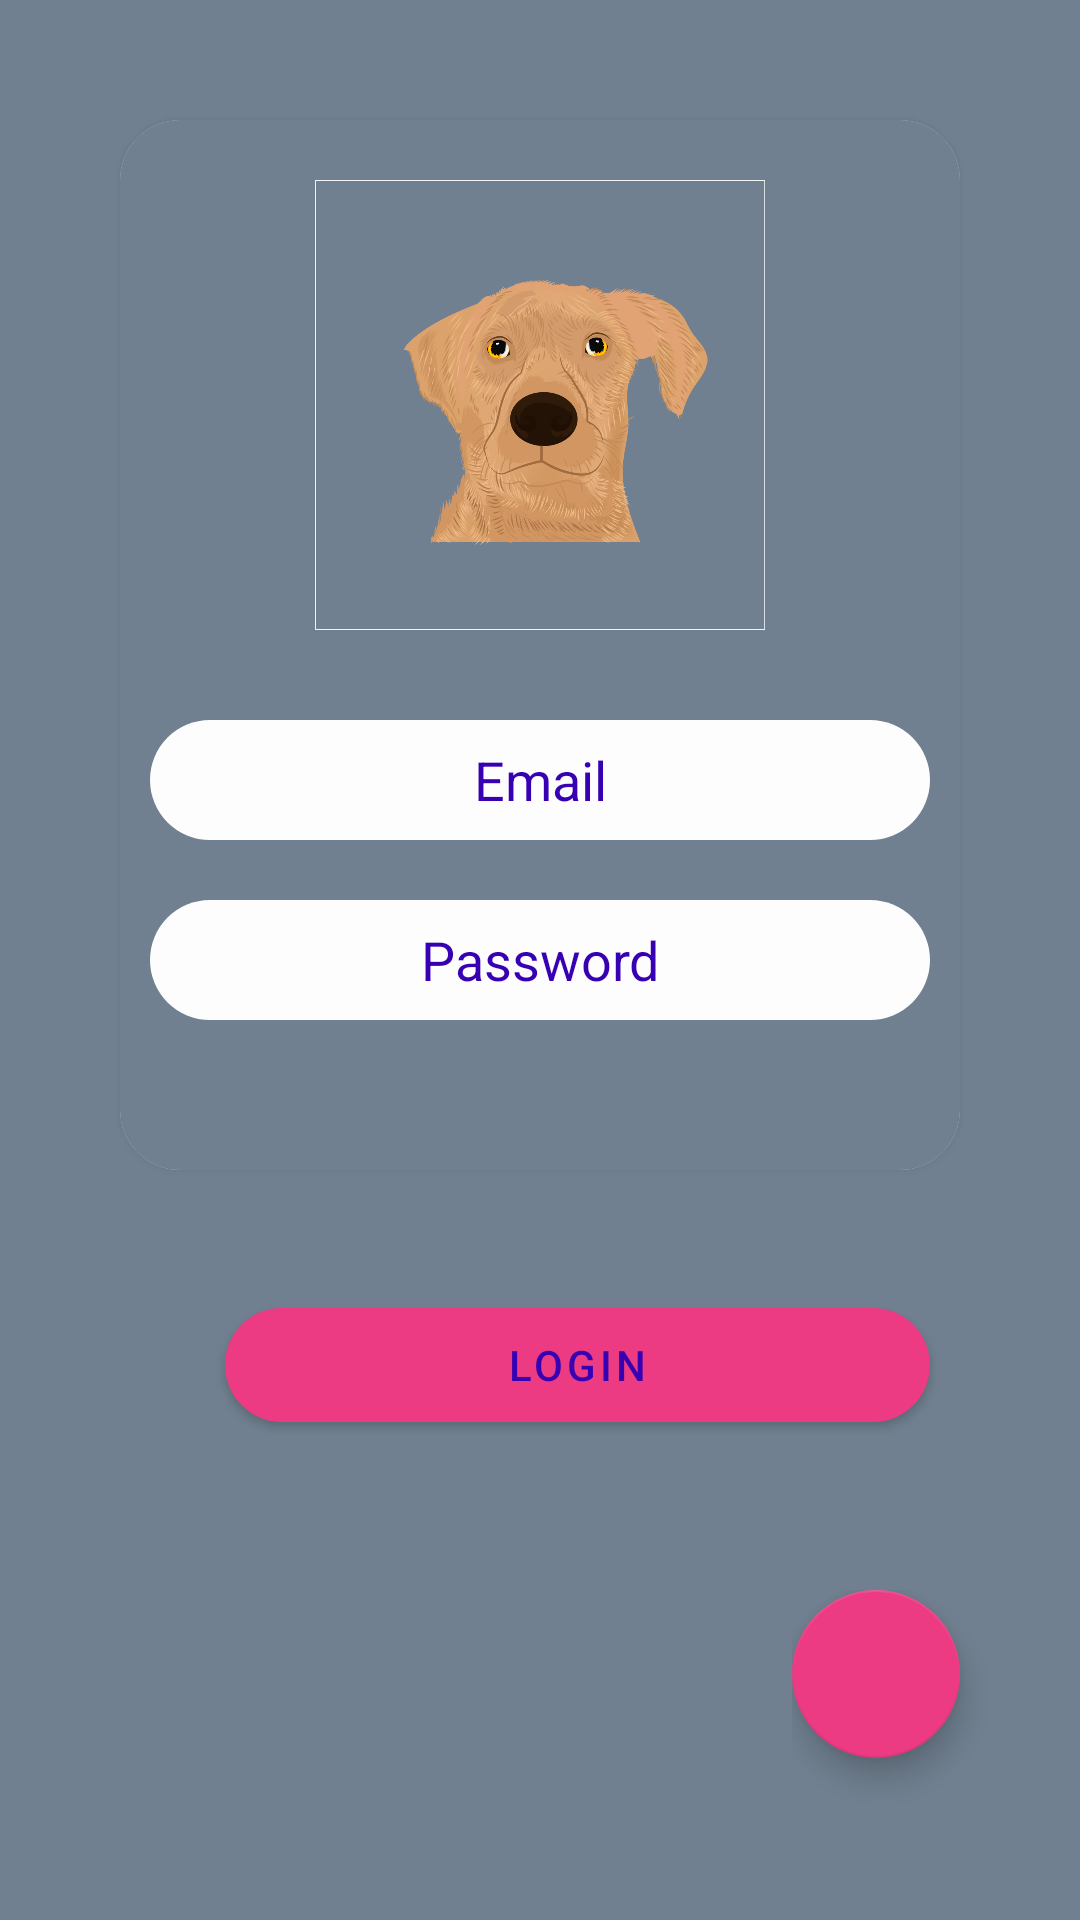

This screen was rendered from an Android layout file. Write that file and the resources it references.
<!-- AndroidManifest.xml: activity theme AppTheme -->
<!-- res/layout/activity_main.xml -->
<?xml version="1.0" encoding="utf-8"?>
<RelativeLayout xmlns:android="http://schemas.android.com/apk/res/android"
    xmlns:tools="http://schemas.android.com/tools"
    android:layout_width="match_parent"
    android:layout_height="match_parent"
    xmlns:app="http://schemas.android.com/apk/res-auto"
    android:background="@color/AçıkGri"
    tools:context=".ui.register.MainActivity">

    <RelativeLayout
        android:layout_width="wrap_content"
        android:layout_height="wrap_content"
        android:paddingBottom="10dp"
        android:paddingRight="10dp"
        android:layout_alignParentBottom="true"
        android:layout_alignParentEnd="true">

        <com.google.android.material.floatingactionbutton.FloatingActionButton
            android:id="@+id/singUpFab"
            android:layout_width="wrap_content"
            android:layout_height="wrap_content"
            android:layout_gravity="end|bottom"
            android:layout_marginEnd="30dp"
            android:layout_marginBottom="44dp"
            android:src="@drawable/register"
            app:backgroundTint="@color/Fuşya"
            app:layout_constraintBottom_toBottomOf="parent"
            app:layout_constraintEnd_toEndOf="parent">

        </com.google.android.material.floatingactionbutton.FloatingActionButton>
    </RelativeLayout>


    <com.google.android.material.card.MaterialCardView
        android:id="@+id/cardview"
        android:layout_width="wrap_content"
        android:layout_height="wrap_content"
        android:layout_marginStart="40dp"
        android:layout_marginLeft="40dp"
        android:layout_marginTop="40dp"
        android:layout_marginEnd="40dp"
        android:layout_marginRight="40dp"
        android:layout_marginBottom="40dp"
        app:cardCornerRadius="20dp"
        app:cardElevation="5dp">

        <LinearLayout
            android:layout_width="match_parent"
            android:layout_height="350dp"
            android:layout_centerHorizontal="true"
            android:layout_centerVertical="true"
            android:background="@color/AçıkGri"
            android:orientation="vertical">

            <ImageView
                android:id="@+id/imageView3"
                android:layout_width="match_parent"
                android:layout_height="150dp"
                android:layout_marginLeft="25dp"
                android:layout_marginTop="20dp"
                android:layout_marginRight="25dp"
                android:layout_marginBottom="20dp"
                app:srcCompat="@drawable/dog" />

            <EditText

                android:id="@+id/emailinput"
                android:layout_width="match_parent"
                android:layout_height="wrap_content"
                android:layout_gravity="center"
                android:layout_margin="10dp"
                android:background="@drawable/text_round"
                android:ems="10"
                android:gravity="center"
                android:hint="@string/email"
                android:inputType="textEmailAddress"
                android:textColorHint="@color/colorPrimaryDark" />

            <EditText
                android:id="@+id/passwordinput"
                android:layout_width="match_parent"
                android:layout_height="wrap_content"
                android:layout_gravity="center"
                android:layout_margin="10dp"
                android:background="@drawable/text_round"
                android:ems="10"
                android:gravity="center"
                android:hint="@string/password"
                android:inputType="textPassword"
                android:textColorHint="@color/colorPrimaryDark" />

        </LinearLayout>


    </com.google.android.material.card.MaterialCardView>


    <com.google.android.material.button.MaterialButton
        android:id="@+id/btSignIn"
        android:layout_width="253dp"
        android:layout_height="50dp"
        android:layout_below="@id/cardview"
        android:layout_marginStart="75dp"
        android:layout_marginTop="0dp"
        android:layout_marginEnd="50dp"
        android:layout_marginBottom="10dp"
        android:ems="10"
        android:gravity="center"
        android:text="@string/login"
        android:textColor="@color/colorPrimaryDark"
        app:backgroundTint="@color/Fuşya"
        app:cornerRadius="20dp" />

</RelativeLayout>
<!-- resources referenced by this layout -->
<resources>
  <color name="colorPrimaryDark">#3700B3</color>
  <!-- drawable dog: png bitmap (drawable, 367517 bytes) -->
  <!-- drawable text_round (drawable) -->
  <?xml version="1.0" encoding="utf-8"?>
  <shape xmlns:android="http://schemas.android.com/apk/res/android"
      android:shape="rectangle">
  
      <corners android:radius="100dp"/>
      <solid android:color="#FDFDFE"/>
      <size android:height="40dp"/>
  </shape>
  <string name="email">Email</string>
  <string name="login">LogIn</string>
  <string name="password">Password</string>
  <style name="AppTheme" parent="Theme.MaterialComponents.Light.NoActionBar">
          
          <item name="colorPrimary">@color/colorPrimary</item>
          <item name="colorPrimaryDark">@color/colorPrimaryDark</item>
          <item name="colorAccent">@color/colorAccent</item>
      </style>
  <color name="colorPrimary">#6200EE</color>
  <color name="colorAccent">#03DAC5</color>
</resources>
